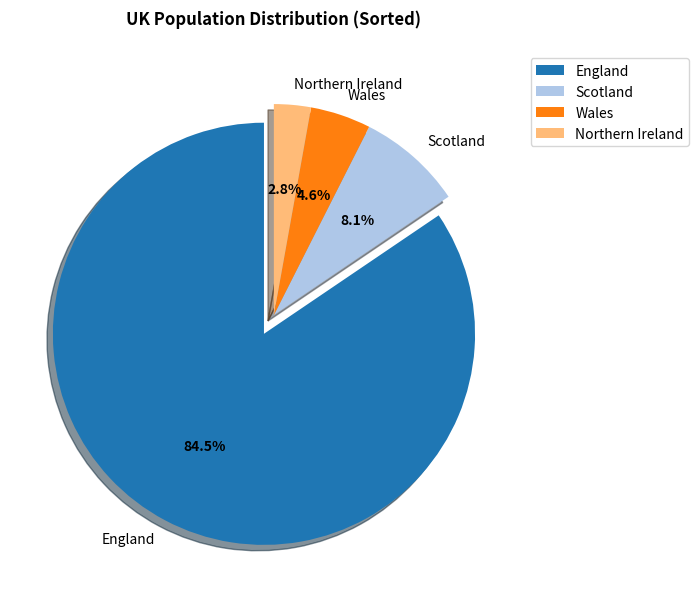
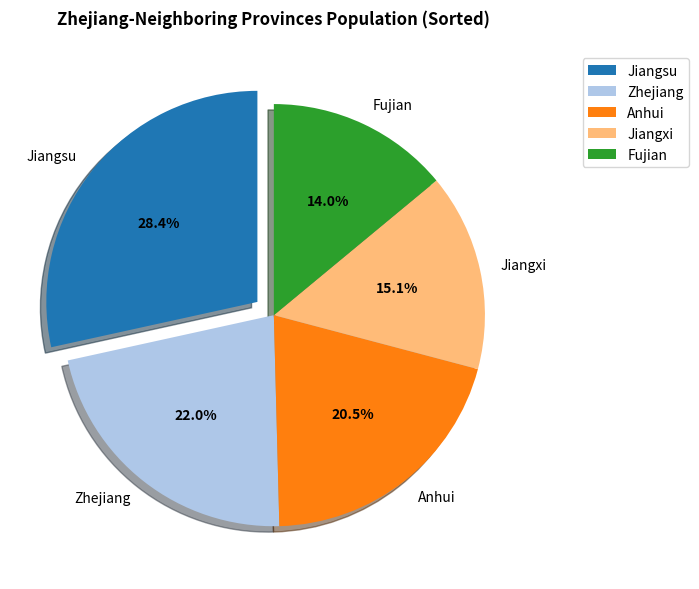

Generate these figures, in order, with matplotlib:
import matplotlib.pyplot as plt
# Original data
uk_countries = [57.11, 3.13, 1.91, 5.45]
uk_labels = ['England', 'Wales', 'Northern Ireland', 'Scotland']
china_province = [65.77, 41.88, 45.28, 61.27, 85.15]
china_labels = ['Zhejiang', 'Fujian', 'Jiangxi', 'Anhui', 'Jiangsu']
# Sort data while keeping labels synchronized
def sort_data(values, labels):
    # Pair values with labels and sort by value (descending)
    sorted_pairs = sorted(zip(values, labels), key=lambda x: x[0], reverse=True)
    # Unpack into separate lists
    sorted_values = [x[0] for x in sorted_pairs]
    sorted_labels = [x[1] for x in sorted_pairs]
    return sorted_values, sorted_labels
# Sort both datasets
uk_sorted, uk_labels_sorted = sort_data(uk_countries, uk_labels)
china_sorted, china_labels_sorted = sort_data(china_province, china_labels)
# Print sorted lists
print("UK Countries (Sorted):", uk_sorted)
print("China Provinces (Sorted):", china_sorted)
# Function to create standardized pie charts
def create_pie_chart(values, labels, title, highlight_max=True):
    # Highlight the largest segment if enabled
    explode = [0.1 if (i == 0 and highlight_max) else 0 for i in range(len(values))]
    # Create figure with consistent style
    plt.figure(figsize=(8, 6))
    wedges, _, autotexts = plt.pie(values,explode=explode,labels=labels,autopct='%1.1f%%',startangle=90,shadow=True,colors=plt.cm.tab20.colors,textprops={'fontsize': 10})
    # Improve label readability
    plt.setp(autotexts, size=10, weight="bold")
    plt.title(title, pad=20, fontweight='bold')
    plt.legend(wedges, labels, loc="upper right", bbox_to_anchor=(1.3, 1))
    plt.tight_layout()  # Prevent label clipping
    plt.show()
# Generate visualizations
create_pie_chart(uk_sorted, uk_labels_sorted,"UK Population Distribution (Sorted)")
create_pie_chart(china_sorted, china_labels_sorted,"Zhejiang-Neighboring Provinces Population (Sorted)")